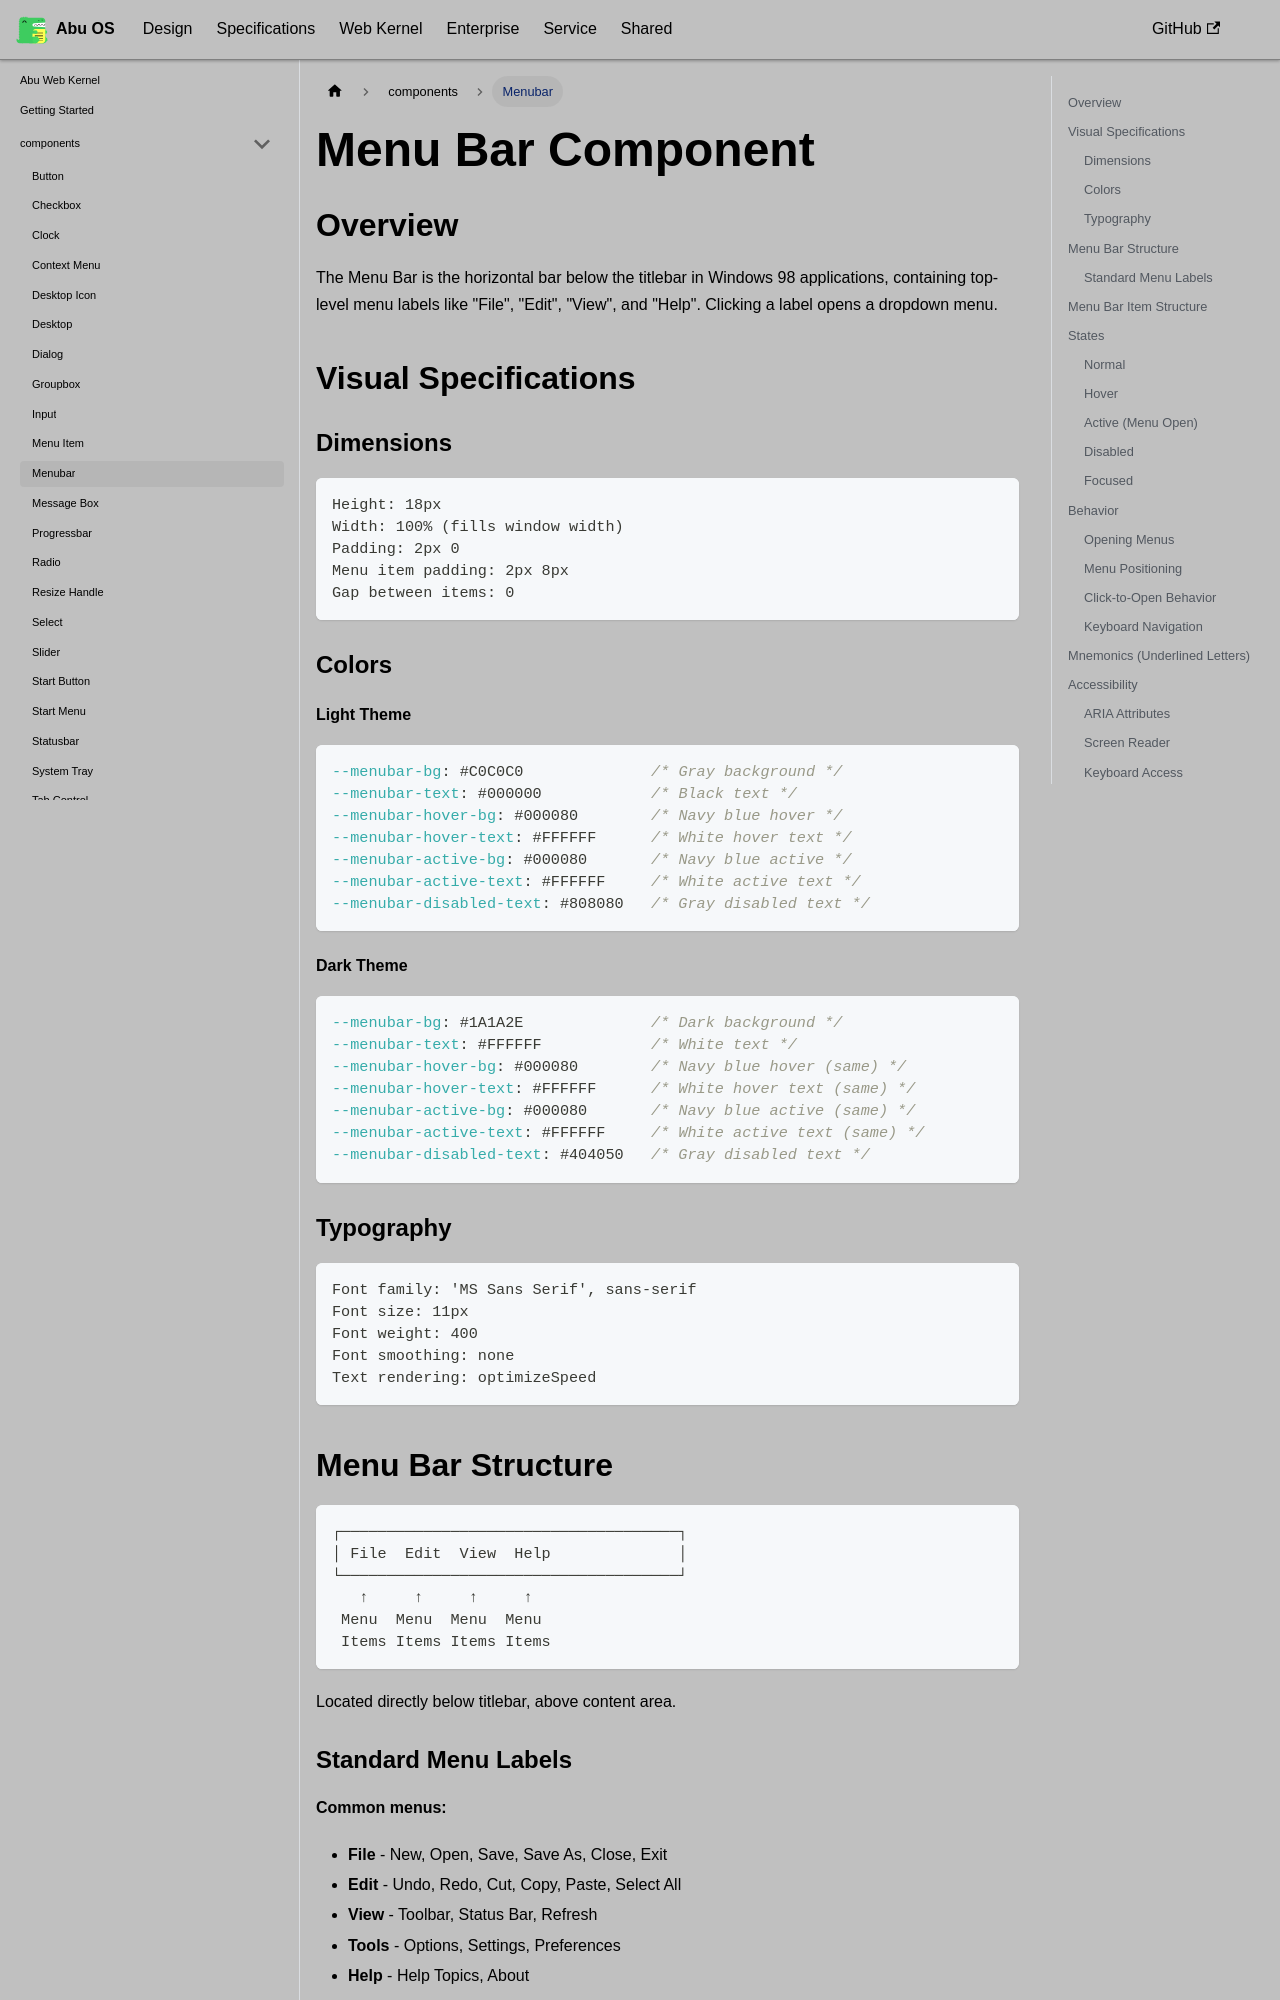

repository: OstrichDeveloper/Abu-98-Specification · page: docs/abu-web-kernel/components/menubar/index.html · generator: docusaurus

---
id: menubar
title: Menubar
---

# Menu Bar Component

## Overview

The Menu Bar is the horizontal bar below the titlebar in Windows 98 applications, containing top-level menu labels like "File", "Edit", "View", and "Help". Clicking a label opens a dropdown menu.

## Visual Specifications

### Dimensions

```
Height: 18px
Width: 100% (fills window width)
Padding: 2px 0
Menu item padding: 2px 8px
Gap between items: 0
```

### Colors

#### Light Theme

```css
--menubar-bg: #C0C0C0              /* Gray background */
--menubar-text: #000000            /* Black text */
--menubar-hover-bg: #000080        /* Navy blue hover */
--menubar-hover-text: #FFFFFF      /* White hover text */
--menubar-active-bg: #000080       /* Navy blue active */
--menubar-active-text: #FFFFFF     /* White active text */
--menubar-disabled-text: #808080   /* Gray disabled text */
```

#### Dark Theme

```css
--menubar-bg: #1A1A2E              /* Dark background */
--menubar-text: #FFFFFF            /* White text */
--menubar-hover-bg: #000080        /* Navy blue hover (same) */
--menubar-hover-text: #FFFFFF      /* White hover text (same) */
--menubar-active-bg: #000080       /* Navy blue active (same) */
--menubar-active-text: #FFFFFF     /* White active text (same) */
--menubar-disabled-text: #404050   /* Gray disabled text */
```

### Typography

```
Font family: 'MS Sans Serif', sans-serif
Font size: 11px
Font weight: 400
Font smoothing: none
Text rendering: optimizeSpeed
```
